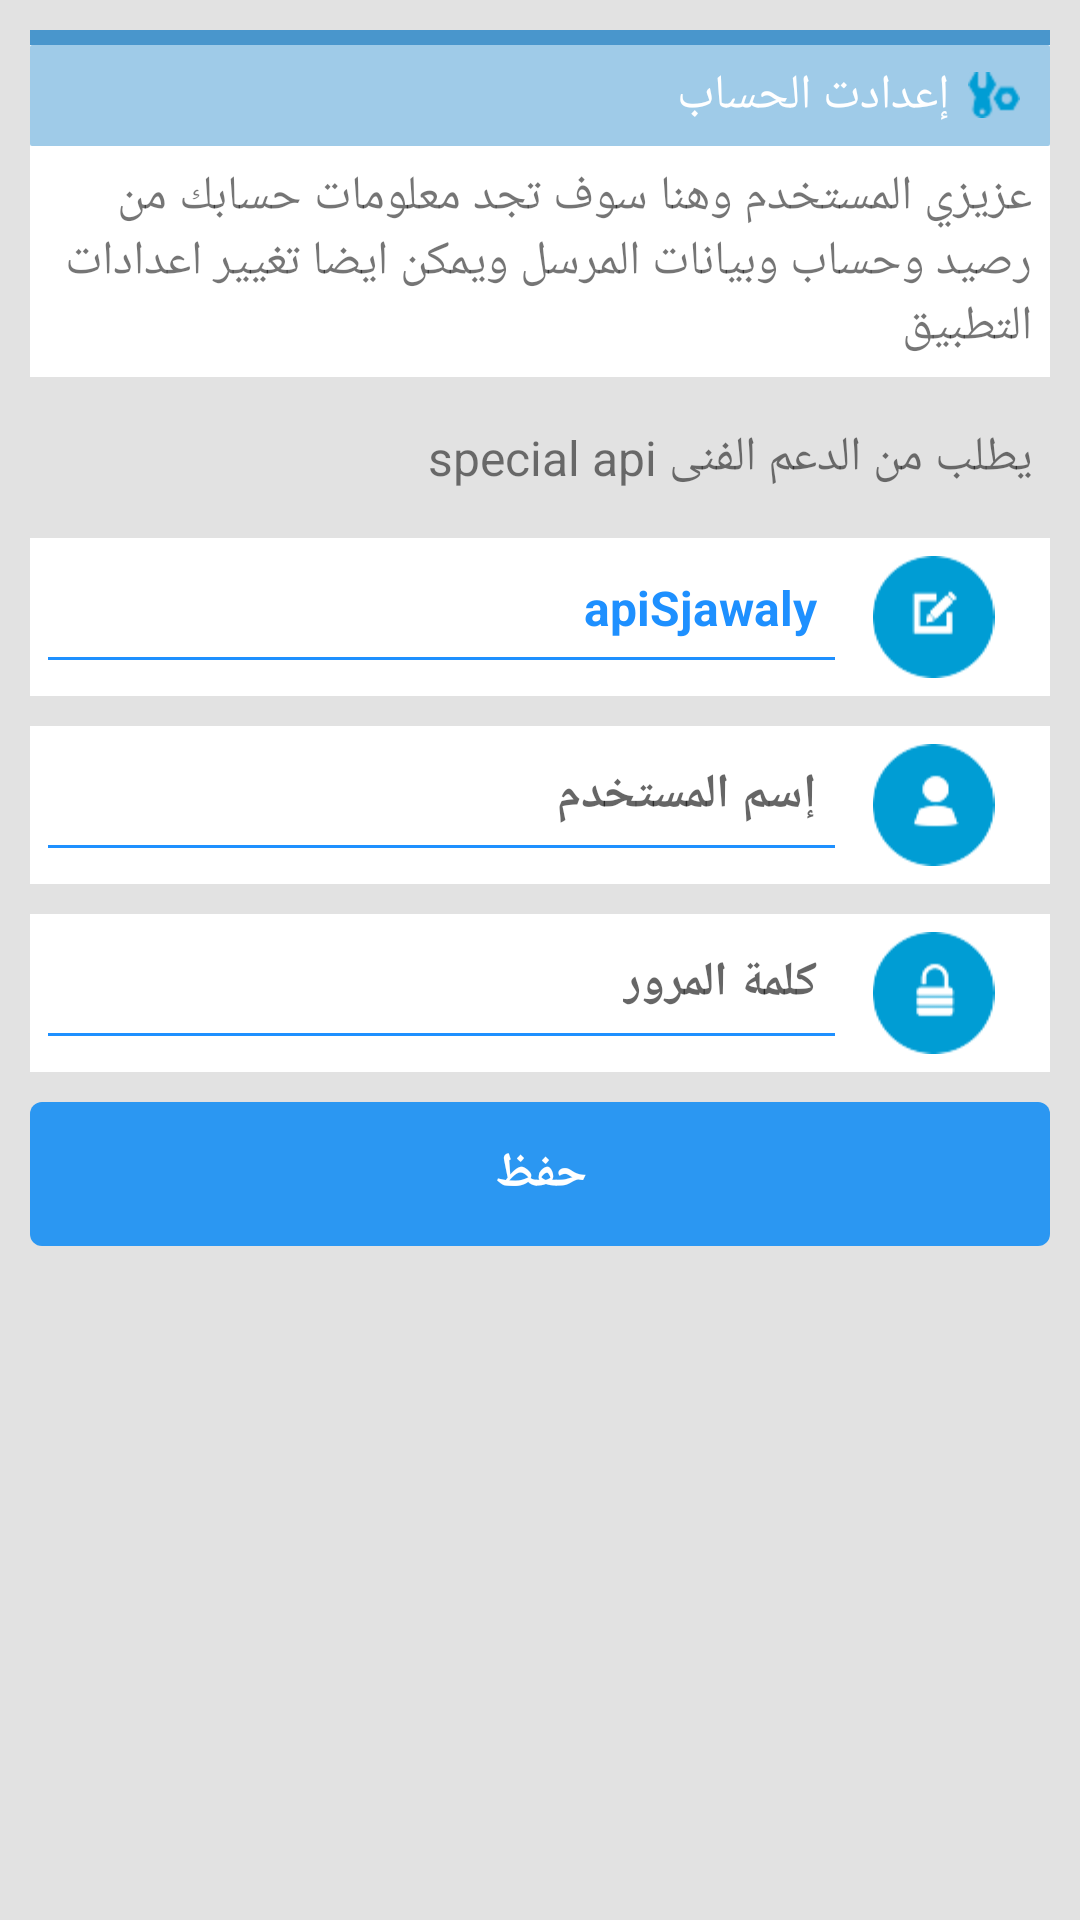

Reconstruct the res/layout file that produces this screen, plus the resources it refers to.
<!-- AndroidManifest.xml: application theme CustomActionBarTheme -->
<!-- res/layout/fragment_settings_layout.xml -->
<?xml version="1.0" encoding="utf-8"?>
<ScrollView xmlns:android="http://schemas.android.com/apk/res/android"
    android:layout_width="match_parent"
    android:layout_height="match_parent"
    android:background="@color/layoutMainContainer" >

    <RelativeLayout
        android:layout_width="match_parent"
        android:layout_height="wrap_content"
        android:background="@color/layoutMainContainer"
        android:orientation="vertical"
        android:padding="@dimen/confirm_dialog_base_padding" >

        <RelativeLayout
            android:id="@+id/settings_row_one"
            android:layout_width="match_parent"
            android:layout_height="wrap_content"
            android:layout_marginBottom="@dimen/settings_base_margin"
            android:background="@android:color/white" >

            <include
                android:id="@+id/topSperator"
                layout="@layout/top_seperator" />

            <RelativeLayout
                android:id="@+id/setting_title_row"
                android:layout_width="match_parent"
                android:layout_height="wrap_content"
                android:layout_below="@+id/topSperator"
                android:background="@drawable/header" >

                <ImageView
                    android:id="@+id/settings__title_img"
                    android:layout_width="wrap_content"
                    android:layout_height="wrap_content"
                    android:layout_alignParentRight="true"
                    android:layout_centerVertical="true"
                    android:layout_marginRight="10dp"
                    android:background="@drawable/header"
                    android:src="@drawable/settings_ico" />

                <TextView
                    android:layout_width="match_parent"
                    android:layout_height="wrap_content"
                    android:layout_toLeftOf="@+id/settings__title_img"
                    android:gravity="right|center_vertical"
                    android:padding="@dimen/base_textview_padding"
                    android:text="@string/settings_page_title"
                    android:textColor="@android:color/white"
                    android:textSize="@dimen/app_base_text_size" />
            </RelativeLayout>

            <TextView
                android:layout_width="match_parent"
                android:layout_height="wrap_content"
                android:layout_below="@+id/setting_title_row"
                android:gravity="right"
                android:padding="@dimen/base_textview_padding"
                android:text="@string/settings_page_title_txt"
                android:textSize="@dimen/app_base_text_size" />
        </RelativeLayout>

        <TextView
            android:id="@+id/hint"
            android:layout_width="match_parent"
            android:layout_height="wrap_content"
            android:layout_below="@+id/settings_row_one"
            android:gravity="right"
            android:padding="@dimen/base_textview_padding"
            android:text="@string/special_api_title_txt"
            android:textSize="@dimen/app_base_text_size" />

        <LinearLayout
            android:id="@+id/settings_row_four"
            android:layout_width="match_parent"
            android:layout_height="wrap_content"
            android:layout_below="@+id/hint"
            android:layout_marginTop="@dimen/settings_base_margin"
            android:background="@android:color/white"
            android:padding="6dp" >

            <RelativeLayout
                android:layout_width="0dp"
                android:layout_height="wrap_content"
                android:layout_weight="8" >

                <EditText
                    android:id="@+id/special_api_edt"
                    android:layout_width="wrap_content"
                    android:layout_height="match_parent"
                    android:layout_alignParentRight="true"
                    android:layout_centerVertical="true"
                    android:background="@android:color/transparent"
                    android:gravity="right"
                    android:hint="@string/special_api_hint"
                    android:padding="@dimen/base_textview_padding"
                    android:text="@string/special_api_title"
                    android:textColor="@color/settings_title_color"
                    android:textSize="@dimen/app_base_text_size"
                    android:textStyle="bold" />

                <View
                    android:id="@+id/settings_supposed_seperator"
                    android:layout_width="match_parent"
                    android:layout_height="1dp"
                    android:layout_below="@id/special_api_edt"
                    android:background="@color/settings_sperator_color" />
            </RelativeLayout>

            <ImageView
                android:layout_width="0dp"
                android:layout_height="wrap_content"
                android:layout_gravity="right|center_vertical"
                android:layout_weight="2"
                android:background="@android:color/transparent"
                android:src="@drawable/def_sen_ico" />
        </LinearLayout>

        <LinearLayout
            android:id="@+id/settings_row_two"
            android:layout_width="match_parent"
            android:layout_height="wrap_content"
            android:layout_below="@+id/settings_row_four"
            android:layout_marginTop="@dimen/settings_base_margin"
            android:background="@android:color/white"
            android:padding="6dp" >

            <RelativeLayout
                android:layout_width="0dp"
                android:layout_height="wrap_content"
                android:layout_weight="8" >

                <EditText
                    android:id="@+id/settings_userName"
                    android:layout_width="match_parent"
                    android:layout_height="wrap_content"
                    android:layout_alignParentRight="true"
                    android:background="@android:color/transparent"
                    android:gravity="right"
                    android:hint="@string/settings_username_title"
                    android:padding="@dimen/base_textview_padding"
                    android:textColor="@color/settings_title_color"
                    android:textSize="@dimen/app_base_text_size"
                    android:textStyle="bold" />

                <View
                    android:id="@+id/settings_first_seperator"
                    android:layout_width="match_parent"
                    android:layout_height="1dp"
                    android:layout_below="@+id/settings_userName"
                    android:background="@color/settings_sperator_color" />
            </RelativeLayout>

            <ImageView
                android:layout_width="0dp"
                android:layout_height="wrap_content"
                android:layout_gravity="right|center_vertical"
                android:layout_weight="2"
                android:background="@android:color/transparent"
                android:src="@drawable/username_ico" />
        </LinearLayout>

        <LinearLayout
            android:id="@+id/settings_row_three"
            android:layout_width="match_parent"
            android:layout_height="wrap_content"
            android:layout_below="@+id/settings_row_two"
            android:layout_marginTop="@dimen/settings_base_margin"
            android:background="@android:color/white"
            android:padding="6dp" >

            <RelativeLayout
                android:layout_width="0dp"
                android:layout_height="wrap_content"
                android:layout_weight="8" >

                <EditText
                    android:id="@+id/settings_userPassword"
                    android:layout_width="wrap_content"
                    android:layout_height="wrap_content"
                    android:layout_alignParentRight="true"
                    android:background="@android:color/transparent"
                    android:gravity="right"
                    android:hint="@string/settings_userpassword_title"
                    android:inputType="textPassword"
                    android:padding="@dimen/base_textview_padding"
                    android:textColor="@color/settings_title_color"
                    android:textSize="@dimen/app_base_text_size"
                    android:textStyle="bold" />

                <View
                    android:id="@+id/settings_first_seperator_pass"
                    android:layout_width="match_parent"
                    android:layout_height="1dp"
                    android:layout_below="@+id/settings_userPassword"
                    android:background="@color/settings_sperator_color" />
            </RelativeLayout>

            <ImageView
                android:layout_width="0dp"
                android:layout_height="wrap_content"
                android:layout_gravity="right|center_vertical"
                android:layout_weight="2"
                android:background="@android:color/transparent"
                android:src="@drawable/pwd_ico" />
        </LinearLayout>

        <Button
            android:id="@+id/saveBtn"
            style="@style/BlueButton"
            android:layout_width="match_parent"
            android:layout_height="wrap_content"
            android:layout_below="@+id/settings_row_three"
            android:layout_marginTop="@dimen/settings_base_margin"
            android:text="@string/save" />
    </RelativeLayout>

</ScrollView>
<!-- res/layout/top_seperator.xml (included above) -->
<?xml version="1.0" encoding="utf-8"?>
<View xmlns:android="http://schemas.android.com/apk/res/android"
     
                style="@style/Sperator"
                android:layout_width="match_parent"
                android:layout_height="5dp"
                android:layout_alignParentTop="true"/>
<!-- resources referenced by this layout -->
<resources>
  <color name="layoutMainContainer">#e2e2e2</color>
  <color name="settings_sperator_color">#1E90FF</color>
  <color name="settings_title_color">#1E90FF</color>
  <dimen name="app_base_text_size">16sp</dimen>
  <dimen name="base_textview_padding">6dp</dimen>
  <dimen name="confirm_dialog_base_padding">10dp</dimen>
  <dimen name="settings_base_margin">10dp</dimen>
  <!-- drawable def_sen_ico: png bitmap (drawable-hdpi, 2008 bytes) -->
  <!-- drawable header (drawable) -->
  <?xml version="1.0" encoding="utf-8"?>
  <shape xmlns:android="http://schemas.android.com/apk/res/android"
      android:shape="rectangle" >
      <solid android:color="#9FCBE8"/>
      <corners android:radius="2px"
          />
      
  
  </shape>
  <!-- drawable pwd_ico: png bitmap (drawable-hdpi, 1975 bytes) -->
  <!-- drawable settings_ico: png bitmap (drawable-hdpi, 1419 bytes) -->
  <!-- drawable username_ico: png bitmap (drawable-hdpi, 2055 bytes) -->
  <string name="save">حفظ</string>
  <string name="settings_page_title">إعدادت الحساب</string>
  <string name="settings_page_title_txt">عزيزي المستخدم وهنا سوف تجد معلومات حسابك من رصيد وحساب وبيانات المرسل ويمكن ايضا تغيير اعدادات التطبيق</string>
  <string name="settings_username_title">إسم المستخدم</string>
  <string name="settings_userpassword_title">كلمة المرور</string>
  <string name="special_api_hint">Special Api</string>
  <string name="special_api_title">apiSjawaly</string>
  <string name="special_api_title_txt">يطلب من الدعم الفنى  special api</string>
  <style name="BlueButton" parent="Button">
          <item name="android:textColor">#ffffff</item>
          <item name="android:background">@drawable/blue_bg</item>
          <item name="android:textSize">@dimen/app_base_text_size</item>
      </style>
  <style name="Sperator">
          <item name="android:background">#4996CC</item>
      </style>
  <style name="CustomActionBarTheme" parent="@style/Theme.AppCompat.Light.DarkActionBar">
         <item name="android:actionBarStyle" tools:ignore="NewApi">@style/MyActionBar</item>
          
          <item name="actionBarStyle">@style/MyActionBar</item>
      </style>
  <style name="Button">
          <item name="android:height">40dp</item>
          <item name="android:typeface">sans</item>
          <item name="android:textSize">15sp</item>
          <item name="android:textStyle">bold</item>
      </style>
  <!-- drawable blue_bg (drawable) -->
  <?xml version="1.0" encoding="utf-8"?>
  <shape xmlns:android="http://schemas.android.com/apk/res/android"
      android:shape="rectangle"
       >
      <solid android:color="#2b97f2"/>
      <corners android:radius="4dp"/>
  
  </shape>
  <style name="MyActionBar" parent="@style/Widget.AppCompat.Light.ActionBar.Solid.Inverse">
          <item name="android:background">#EA9924</item>
  
          
          <item name="background">@drawable/action_bar</item>
      </style>
  <!-- drawable action_bar (drawable) -->
  <?xml version="1.0" encoding="utf-8"?>
  <shape xmlns:android="http://schemas.android.com/apk/res/android"
      android:shape="rectangle"
       >
      <solid android:color="#EA9924"/>
  
  
  </shape>
</resources>
